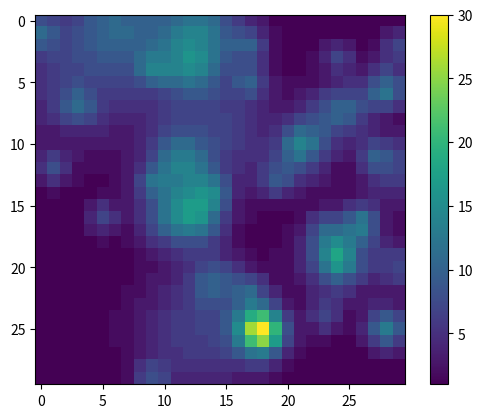

This figure's Python source:
import numpy as np
from scipy.stats import multivariate_normal
import matplotlib.pyplot as plt

def get_initial_capacities(grid_size, num_cities,total_occupancy):
    
    N = grid_size
    x, y = np.mgrid[0:N:1, 0:N:1]
    pos = np.dstack((x, y))

    vals = np.zeros((N,N))
    for _ in range(num_cities):
        xloc,yloc = np.random.randint(N,size=2)
        size = np.random.zipf(2)
        vals += size*multivariate_normal([xloc,yloc],[[size, 0], [0, size]]).pdf(pos)
    
    #TODO wrap around by creating a city with location in middle of grid and shifting to location

    #blanket low occupancy for rural areas
    total_rural_pop_to_add = sum(vals.flatten())*0.1
    vals += total_rural_pop_to_add/(N**2)

    #normalize
    scaling_factor = total_occupancy/np.sum(vals.flatten())
    capacities = vals*scaling_factor

    return np.round(capacities).astype(int)


if __name__ == "__main__":

    caps = get_initial_capacities(30,50,5000)
    plt.imshow(caps)
    plt.colorbar()
    plt.show()